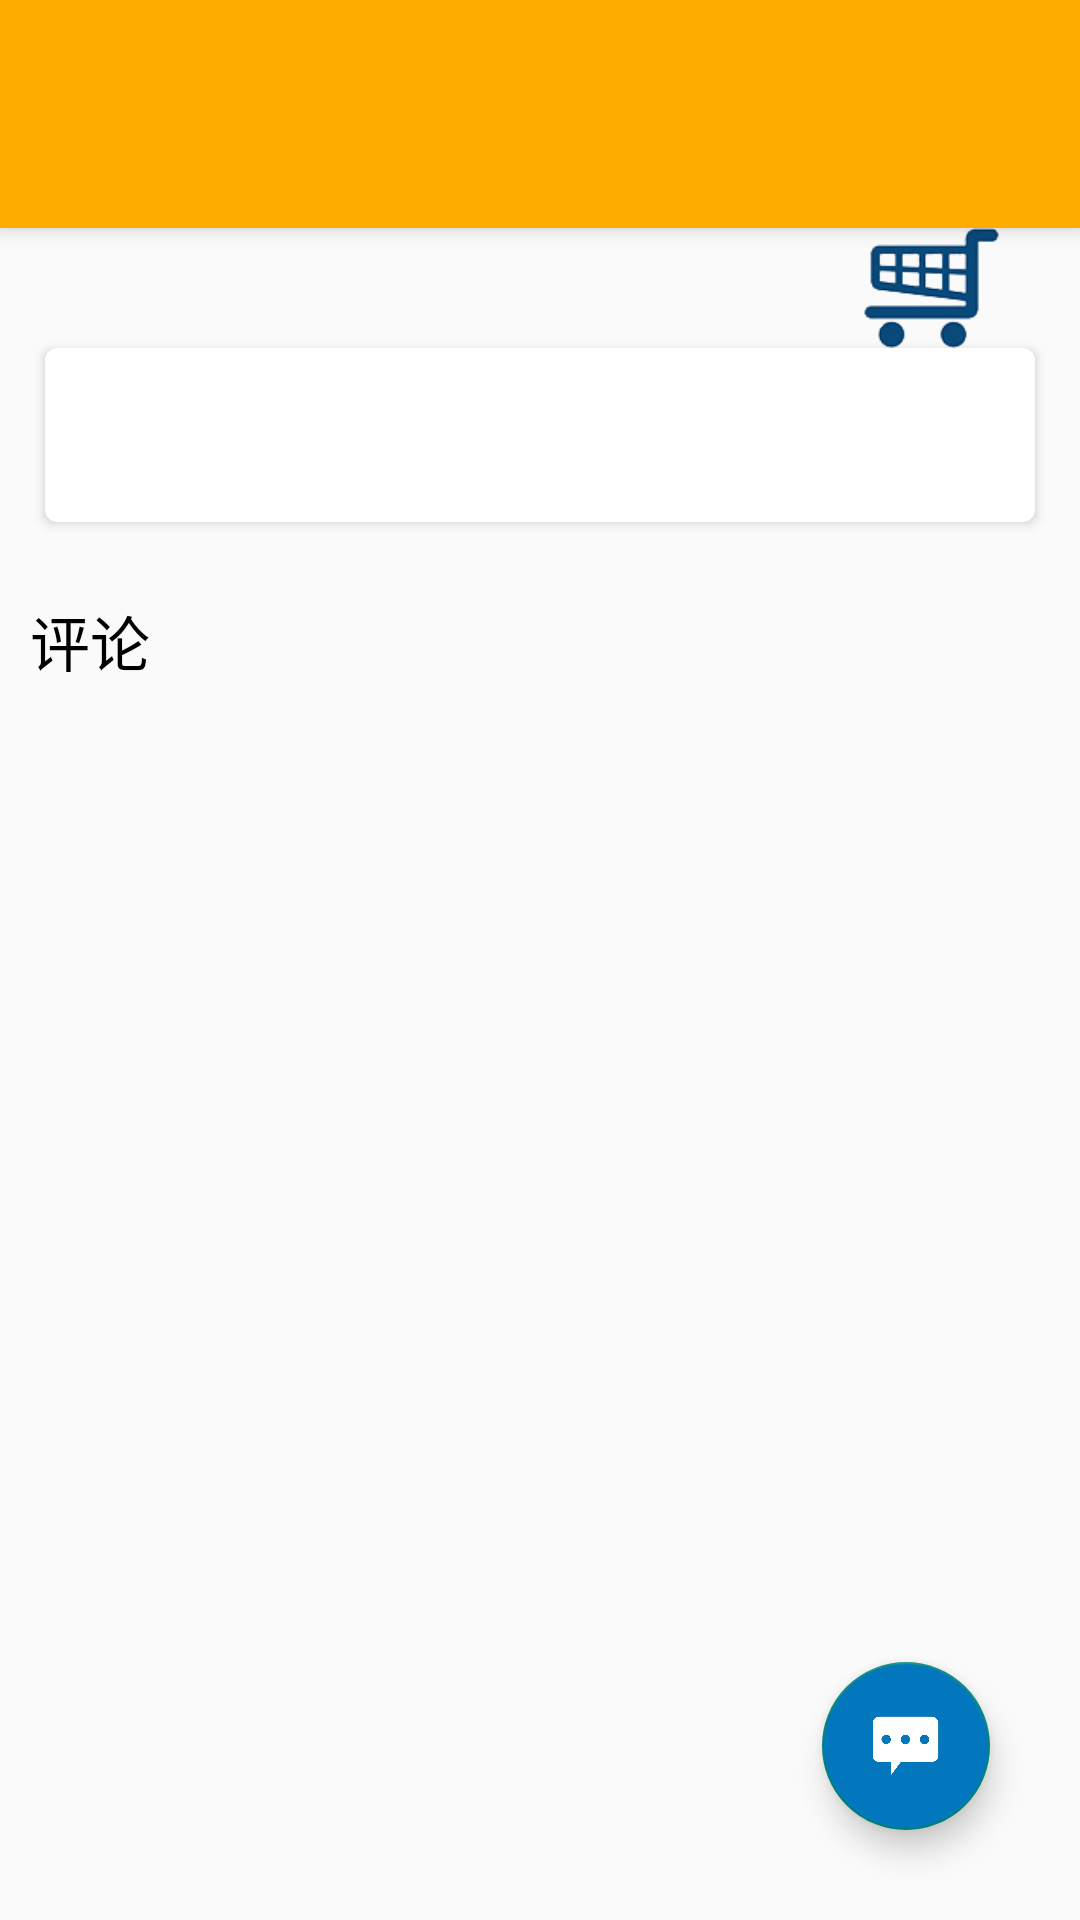

The Android layout XML behind this screen, and the referenced resources:
<!-- AndroidManifest.xml: application theme Theme.LiteMarket -->
<!-- res/layout/activity_order.xml -->
<?xml version="1.0" encoding="utf-8"?>
<LinearLayout xmlns:android="http://schemas.android.com/apk/res/android"
    xmlns:app="http://schemas.android.com/apk/res-auto"
    android:layout_width="match_parent"
    android:layout_height="match_parent">

    <androidx.coordinatorlayout.widget.CoordinatorLayout
        android:layout_width="match_parent"
        android:layout_height="match_parent">

        <com.google.android.material.appbar.AppBarLayout
            android:id="@+id/appbar"
            android:layout_width="match_parent"
            android:layout_height="wrap_content">

            <com.google.android.material.appbar.CollapsingToolbarLayout
                android:id="@+id/order_collapsing_bar"
                android:layout_width="match_parent"
                android:layout_height="wrap_content"
                android:theme="@style/ThemeOverlay.AppCompat.Dark.ActionBar"
                app:contentScrim="?attr/colorOnPrimary"
                app:layout_scrollFlags="scroll|exitUntilCollapsed">

                <ImageView
                    android:id="@+id/order_image"
                    android:layout_width="match_parent"
                    android:layout_height="wrap_content"
                    android:scaleType="fitCenter"
                    app:layout_collapseMode="parallax" />

                <androidx.appcompat.widget.Toolbar
                    android:id="@+id/order_toolbar"
                    android:layout_width="match_parent"
                    android:layout_height="?attr/actionBarSize"
                    android:layout_marginTop="20dp"
                    android:fitsSystemWindows="true"
                    app:layout_collapseMode="pin">

                </androidx.appcompat.widget.Toolbar>

            </com.google.android.material.appbar.CollapsingToolbarLayout>
        </com.google.android.material.appbar.AppBarLayout>

        <androidx.core.widget.NestedScrollView
            android:layout_width="match_parent"
            android:layout_height="match_parent"
            app:layout_behavior="com.google.android.material.appbar.AppBarLayout$ScrollingViewBehavior">

            <LinearLayout
                android:layout_width="match_parent"
                android:layout_height="match_parent"
                android:orientation="vertical">

                <ImageView
                    app:layout_anchor="@id/appbar"
                    android:layout_gravity="end|bottom"
                    android:id="@+id/order_want"
                    android:layout_width="wrap_content"
                    android:layout_height="40dp"
                    android:scaleType="fitCenter"
                    android:src="@drawable/shop_add"
                   />

                <androidx.cardview.widget.CardView
                    android:layout_width="match_parent"
                    android:layout_height="match_parent"
                    android:layout_marginStart="15dp"
                    android:layout_marginEnd="15dp"
                    android:layout_marginBottom="15dp"
                    app:cardCornerRadius="4dp">

                    <LinearLayout
                        android:layout_width="match_parent"
                        android:layout_height="match_parent"
                        android:orientation="vertical">

                        <TextView
                            android:textColor="@color/black"
                            android:id="@+id/order_description"
                            android:layout_width="match_parent"
                            android:layout_height="wrap_content"
                            android:layout_margin="5dp" />

                        <TextView
                            android:id="@+id/order_description_time"
                            android:layout_width="wrap_content"
                            android:layout_height="wrap_content"
                            android:layout_gravity="bottom|end"
                            android:layout_margin="5dp" />
                    </LinearLayout>

                </androidx.cardview.widget.CardView>

                <TextView
                    android:layout_width="wrap_content"
                    android:layout_height="wrap_content"
                    android:layout_margin="10dp"
                    android:text="评论"
                    android:textColor="@color/black"
                    android:textSize="20sp" />

                <ListView
                    android:id="@+id/order_comment_list"
                    android:layout_width="match_parent"
                    android:layout_height="wrap_content" />
            </LinearLayout>
        </androidx.core.widget.NestedScrollView>


        <com.google.android.material.floatingactionbutton.FloatingActionButton
            android:id="@+id/order_comment_button"
            android:layout_width="wrap_content"
            android:layout_height="wrap_content"
            android:layout_gravity="bottom|end"
            android:layout_margin="30dp"
            android:backgroundTint="#0277BD"
            android:src="@drawable/comment" />

    </androidx.coordinatorlayout.widget.CoordinatorLayout>
</LinearLayout>
<!-- resources referenced by this layout -->
<resources>
  <color name="black">#FF000000</color>
  <!-- drawable comment: png bitmap (drawable, 11205 bytes) -->
  <!-- drawable shop_add: png bitmap (drawable, 3650 bytes) -->
  <style name="Theme.LiteMarket" parent="Theme.Design.Light.NoActionBar">
          
          <item name="colorPrimary">#FFAB00</item>
          <item name="colorPrimaryVariant">#FFD600</item>
          <item name="colorOnPrimary">@color/white</item>
          
          <item name="colorSecondary">#AEEA00</item>
          <item name="colorSecondaryVariant">#FFAB00</item>
          <item name="colorOnSecondary">@color/black</item>
          
          <item name="android:statusBarColor" tools:targetApi="l">?attr/colorPrimaryVariant</item>
          
      </style>
  <color name="white">#FFFFFFFF</color>
</resources>
